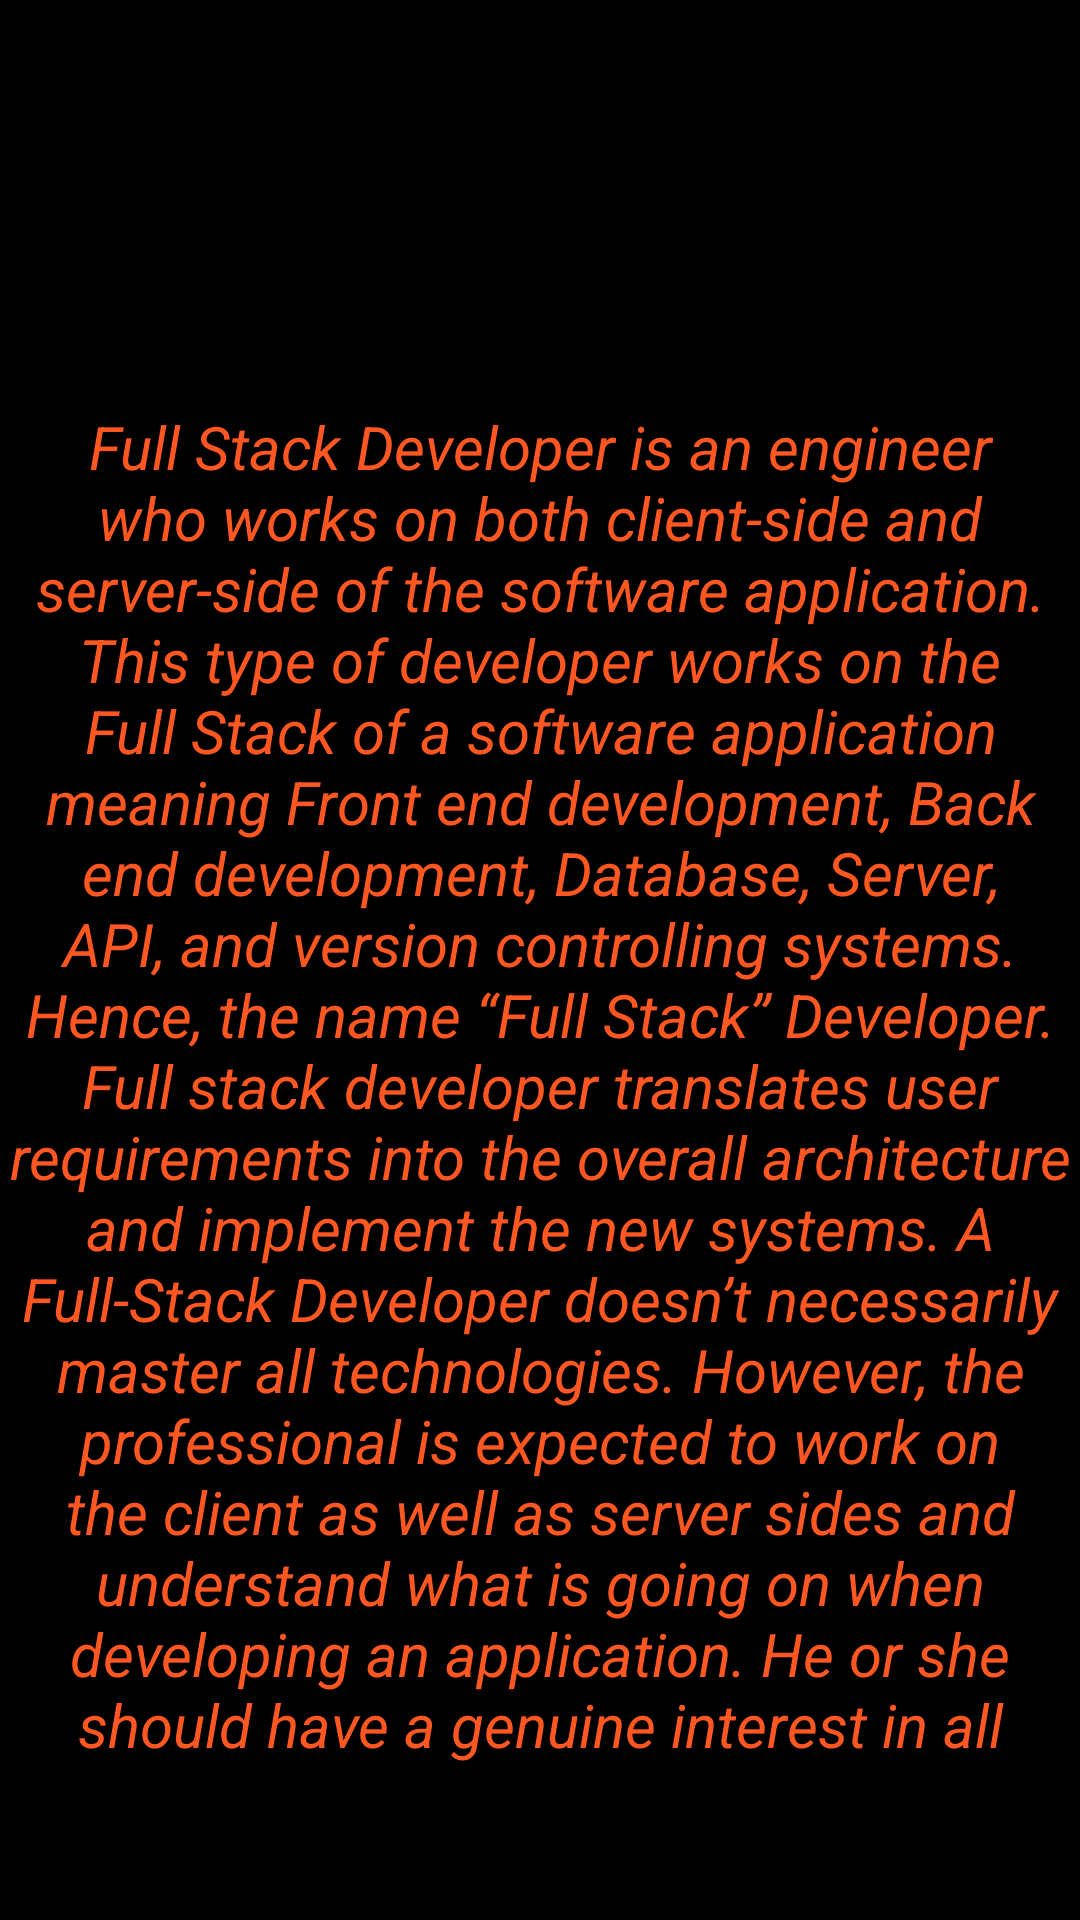

Android layout source for this screen:
<!-- AndroidManifest.xml: application theme Theme.ClickableImage -->
<!-- res/layout/activity_fullstack.xml -->
<?xml version="1.0" encoding="utf-8"?>
<androidx.constraintlayout.widget.ConstraintLayout xmlns:android="http://schemas.android.com/apk/res/android"
    xmlns:app="http://schemas.android.com/apk/res-auto"
    xmlns:tools="http://schemas.android.com/tools"
    android:layout_width="match_parent"
    android:layout_height="match_parent"
    android:background="#000000"
    tools:context=".Fullstack">

    <TextView
        android:id="@+id/textView2"
        android:layout_width="356dp"
        android:layout_height="453dp"
        android:text="Full Stack Developer is an engineer who works on both client-side and server-side of the software application. This type of developer works on the Full Stack of a software application meaning Front end development, Back end development, Database, Server, API, and version controlling systems. Hence, the name “Full Stack” Developer.

Full stack developer translates user requirements into the overall architecture and implement the new systems. A Full-Stack Developer doesn’t necessarily master all technologies. However, the professional is expected to work on the client as well as server sides and understand what is going on when developing an application. He or she should have a genuine interest in all software technologies."
        android:textAlignment="center"
        android:textColor="#FF5722"
        android:textSize="20dp"
        android:textStyle="italic"
        app:layout_constraintBottom_toBottomOf="parent"
        app:layout_constraintEnd_toEndOf="parent"
        app:layout_constraintHorizontal_bias="0.49"
        app:layout_constraintStart_toStartOf="parent"
        app:layout_constraintTop_toTopOf="parent"
        app:layout_constraintVertical_bias="0.723" />

    <ImageView
        android:id="@+id/imageView2"
        android:layout_width="330dp"
        android:layout_height="103dp"
        android:layout_marginTop="4dp"
        app:layout_constraintBottom_toTopOf="@+id/textView2"
        app:layout_constraintEnd_toEndOf="parent"
        app:layout_constraintHorizontal_bias="0.493"
        app:layout_constraintStart_toStartOf="parent"
        app:layout_constraintTop_toTopOf="parent"
        app:layout_constraintVertical_bias="0.831"
        app:srcCompat="@drawable/fu" />

</androidx.constraintlayout.widget.ConstraintLayout>
<!-- resources referenced by this layout -->
<resources>
  <style name="Theme.ClickableImage" parent="Theme.MaterialComponents.DayNight.DarkActionBar">
          
          <item name="colorPrimary">@color/purple_500</item>
          <item name="colorPrimaryVariant">@color/purple_700</item>
          <item name="colorOnPrimary">@color/white</item>
          
          <item name="colorSecondary">@color/teal_200</item>
          <item name="colorSecondaryVariant">@color/teal_700</item>
          <item name="colorOnSecondary">@color/black</item>
          
          <item name="android:statusBarColor" tools:targetApi="l">?attr/colorPrimaryVariant</item>
          
      </style>
  <!-- not gathered from this repository: default colours our renderer supplied (Android Studio template values) -->
  <color name="purple_500">#FF6200EE</color>
  <color name="purple_700">#FF3700B3</color>
  <color name="teal_200">#FF03DAC5</color>
  <color name="teal_700">#FF018786</color>
  <color name="black">#FF000000</color>
  <color name="white">#FFFFFFFF</color>
</resources>
